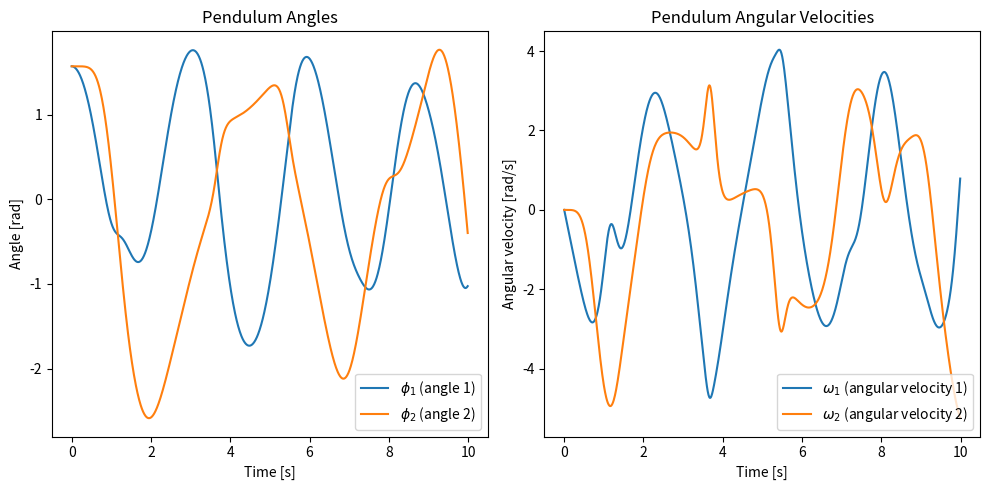

Here is the Python script that generated this plot:
import numpy as np
import matplotlib.pyplot as plt

# Constants
g = 9.8  # acceleration due to gravity (m/s^2)
L = 1.0  # length of the pendulum rods (m)
m1 = 1.0  # mass of the first pendulum (kg)
m2 = 1.0  # mass of the second pendulum (kg)

# Define the system of differential equations
def derivs(t, state):
    # Unpack the state vector
    phi1, phi2, omega1, omega2 = state
    
    # Equations of motion (from the Euler-Lagrange equations)
    delta_phi = phi2 - phi1
    
    # First-order derivatives
    dphi1_dt = omega1
    dphi2_dt = omega2
    
    # Second-order derivatives (angular accelerations)
    domega1_dt = ((m2 * L * omega2**2 * np.sin(delta_phi) * np.cos(delta_phi)
                   + m2 * g * np.sin(phi2) * np.cos(delta_phi)
                   - (m1 + m2) * g * np.sin(phi1)) 
                   / (L * (m1 + m2)))
    
    domega2_dt = ((-m2 * L * omega1**2 * np.sin(delta_phi) * np.cos(delta_phi)
                   + (m1 + m2) * g * np.sin(phi1) * np.cos(delta_phi)
                   - (m1 + m2) * g * np.sin(phi2)) 
                   / (L * (m1 + m2)))
    
    return [dphi1_dt, dphi2_dt, domega1_dt, domega2_dt]

# Define the Runge-Kutta method
def runge_kutta(func, y0, t0, tf, dt):
    t = np.arange(t0, tf, dt)
    y = np.zeros((len(t), len(y0)))
    y[0] = y0
    
    for i in range(1, len(t)):
        k1 = np.array(func(t[i-1], y[i-1]))
        k2 = np.array(func(t[i-1] + 0.5*dt, y[i-1] + 0.5*dt*k1))
        k3 = np.array(func(t[i-1] + 0.5*dt, y[i-1] + 0.5*dt*k2))
        k4 = np.array(func(t[i-1] + dt, y[i-1] + dt*k3))
        
        y[i] = y[i-1] + (dt/6)*(k1 + 2*k2 + 2*k3 + k4)
    
    return t, y

# Initial conditions
phi1_0 = np.pi / 2  # initial angle of the first pendulum (radians)
phi2_0 = np.pi / 2  # initial angle of the second pendulum (radians)
omega1_0 = 0.0  # initial angular velocity of the first pendulum (rad/s)
omega2_0 = 0.0  # initial angular velocity of the second pendulum (rad/s)

# Initial state vector
state0 = [phi1_0, phi2_0, omega1_0, omega2_0]

# Time parameters
t0 = 0.0  # start time
tf = 10.0  # end time
dt = 0.01  # time step

# Solve the system using Runge-Kutta
t, sol = runge_kutta(derivs, state0, t0, tf, dt)

# Extract solutions
phi1 = sol[:, 0]
phi2 = sol[:, 1]

# Plot the results
plt.figure(figsize=(10, 5))
plt.subplot(1, 2, 1)
plt.plot(t, phi1, label=r'$\phi_1$ (angle 1)')
plt.plot(t, phi2, label=r'$\phi_2$ (angle 2)')
plt.xlabel('Time [s]')
plt.ylabel('Angle [rad]')
plt.legend()
plt.title('Pendulum Angles')

plt.subplot(1, 2, 2)
plt.plot(t, sol[:, 2], label=r'$\omega_1$ (angular velocity 1)')
plt.plot(t, sol[:, 3], label=r'$\omega_2$ (angular velocity 2)')
plt.xlabel('Time [s]')
plt.ylabel('Angular velocity [rad/s]')
plt.legend()
plt.title('Pendulum Angular Velocities')

plt.tight_layout()
plt.show()